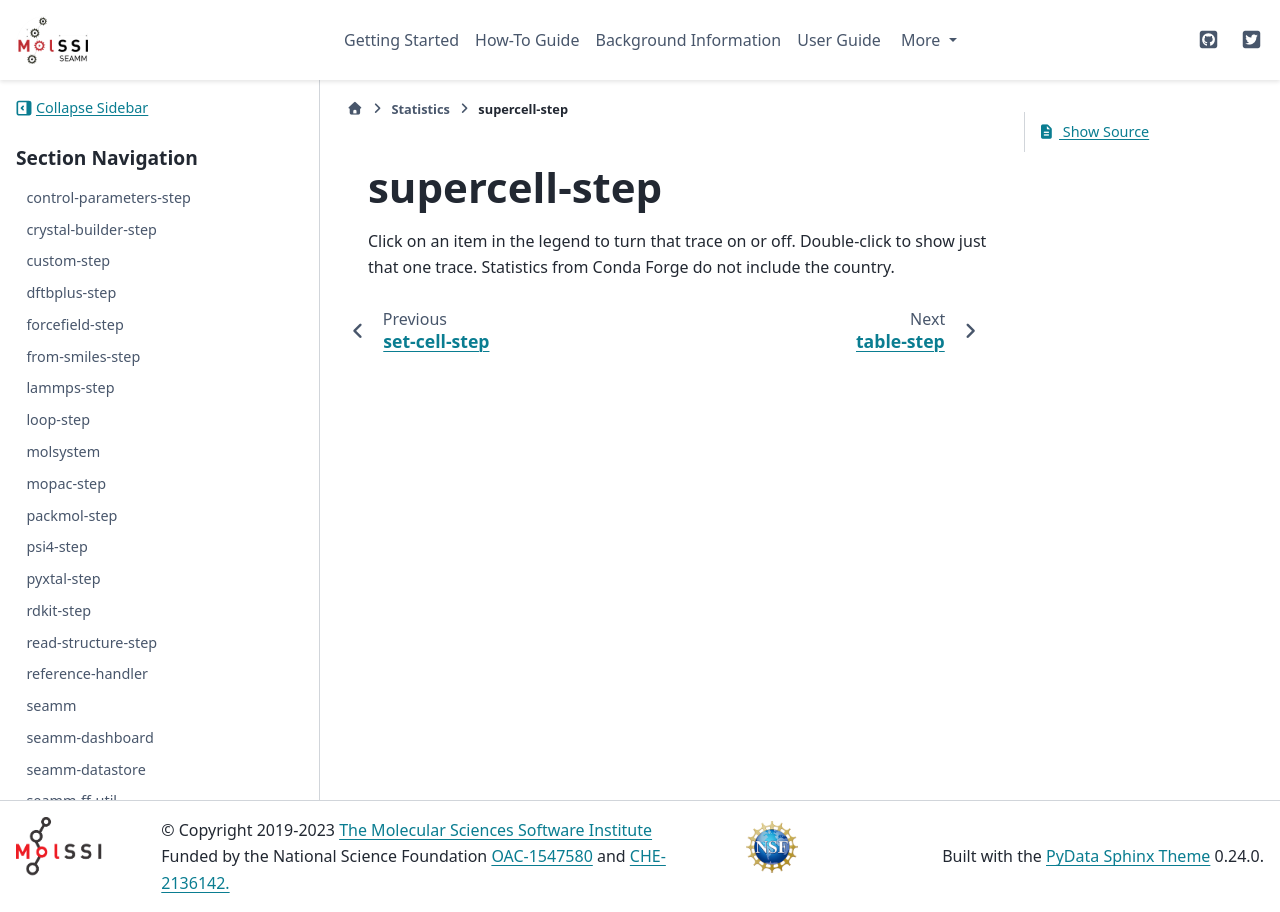

repository: molssi-seamm/molssi-seamm.github.io · page: statistics/supercell-step.html · generator: sphinx

**************
supercell-step
**************

.. raw:: html
    :file: charts/supercell-step_downloads.html

Click on an item in the legend to turn that trace on or off.
Double-click to show just that one trace.
Statistics from Conda Forge do not include the country.
